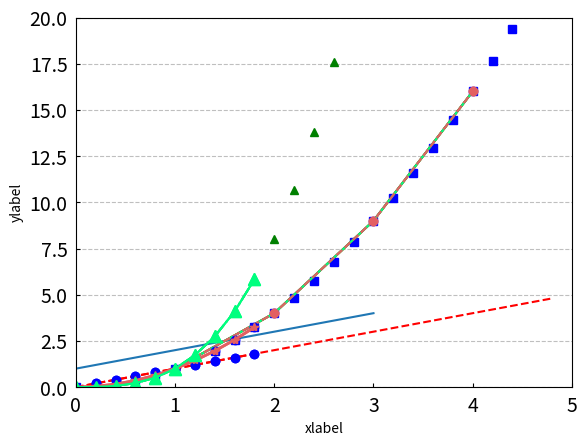

Source code (Python): (Note: this script raises an exception after producing the figure.)
# -*- coding: utf-8 -*-
"""
Created on Wed Apr 22 11:37:41 2020

[redacted]
"""

# Matplotlib 기본 사용
'''
Matplotlib 라이브러리를 이용해서 그래프를 그리는 일반적인 방법
'''

# Pyplot 소개
'''
matplotlib.pyplot은 
Matplotlib을 MATLAB과 비슷하게 동작하도록 하는 명령어 스타일의 함수의 모음
각각의 pyplot 함수를 사용해서 그림 (figure)에 변화를 줄 수 있다.
예를 들어,
그림을 만들어서 플롯 영역을 만들고,
몇 개의 라인을 플롯하고,
라벨(label)들로 꾸미는 등의 일을 할 수 있다.
'''

# 기본 그래프
'''
pyplot으로 어떤 값들을 시각화 하는 것은 매우 간다.
pyplot.plot()에 하나의 리스트를 입력하므로써 그래프가 그려진다.

matplotlib은
리스트의 값들이 y 값들이라고 가정하고,
x값들 ([0,1,2,3,4])을 자동으로 만들어 낸다.
'''

import matplotlib.pyplot as plt

plt.plot([1,2,3,4])
plt.ylabel('y-label')
plt.show()

'''
plot()은 다재다능한(versatile)한 명령어여서,
임의의 개수의 인자를 받을 수 있다.
예를 들어 아래와 같이 입력하면 x와 y값을 그래프로 나타낼 수 있다.
'''
plt.plot([1,2,3,4],[1,4,9,16])

# 스타일 지정하기
'''
x,y값 인자에 대해
색상과 선의 형태를 지정하는 포맷 문자열을 세번째 인자에 입력할 수 있다.
디폴트 포맷 문자열은 'b-' 인데 파란색(blue)의 선(line,'-')을 의미.
아래의 'ro'는 빨간색의 원형(circle, 'o')마커를 의미
'''

plt.plot([1,2,3,4],[1,4,9,16],'ro')

# axis()를 이용해서 축의 [xmin,xmax,ymin,ymax]범위를 지정.
plt.axis([0,6,0,20])
plt.show()

# 여러개의 그래프 그리기
'''
matplotlib에서 리스트만 가지로 작업하는 것은 제한적이기 때문에
일반적으로 Numpy어레이를 이용 
사실 모든 시퀀스는 내부적으로 Numpy 어레이로 변환된다.
'''

# 다양한 포맷 스타일의 여러개의 라인을 하나의 그래프로 그리기.
import numpy as np

# 200ms 간격으로 균일한 샘플된 시간.
t = np.arange(0.,5.,0.2)

# 빨간 대쉬, 파란사각형, 녹색 삼각형
plt.plot(t, t, 'r--',t,t**2,'bs',t,t**3,'g^')
plt.show()

# Matplotlib 라벨 설정하기
'''
xlabel(), ylabel() 함수를 사용해서
그래프의 x,y축에 대한 라벨을 설정할 수 있다.
'''
plt.plot([1,2,3,4],[1,4,9,16])
'''
xlabel() 과 ylabel() 에 텍스트를 입력해주면,
각각의 축에 라벨이 나타난다.
'''
plt.xlabel('xlabel')
plt.ylabel('ylabel')
plt.show()

plt.plot([1,2,3,4],[1,4,9,16])
plt.xlabel('xlabel')
plt.ylabel('ylabel')
plt.axis([0,5,0,20])
plt.show()
'''
axis()에 [x_min, x_max, y_min, y_max]의 형태로
x,y축의 범위 지정
입력리스트느느 꼭 네 개의 값이 있어야한다.

입력값이 없으면 데이터에 맞게 자동으로 범위를 지정.
'''

# Matplotlib 색깔 정하기
# 자주 사용하는 색깔 외에도 다양한 색상을 지정할 수 있다.
'''
plot()에 color = 'springgreen' 과 같이 입력해주면,
springgreen에 해당하는 색깔이 지정된다.
'''
plt.plot([1,2,3,4],[1,4,9,16], color='springgreen')
plt.xlabel('xlabel')
plt.ylabel('ylabel')
plt.axis([0,5,0,20])
plt.show()

# matplotlib 색깔 지정하기2
'''
16진수 코드(hex code)로도 색깔을 지정할 수 있다.
색깔, 마커와 선의 종류까지 모두 지정
색깔은 '#e35f62'와 같이 16진수로, 마커는 circle,
선 종류는 대쉬(dashed)로 지어.
'''
plt.plot([1,2,3,4],[1,4,9,16], color ='#e35f62', marker='o', linestyle='--')
plt.xlabel('xlabel')
plt.ylabel('ylabel')
plt.axis([0,5,0,20])
plt.show()

# Matplotli 여러 곡선 그리기
# 세 개의 곡선을 하나의 그래프에 그리기
'''
Numpy를 사용해서 array을 생성.
numpy.arange()
주어진 간격에 따라 균일한 array를 생성한다.
'''
a = np.arange(5)
b = np.arange(1, 5)
c = np.arange(2, 10, 2)
print(a)
print(b)
print(c)

a = np.arange(0, 2, .2)

'''
plot()에 x값, y값 스타일을 순서대로 세 번 씩 입력하면,
세개의 곡선(y=x, y=x^2, y=x^3)이 동시에 그려진다.
'''
plt.plot(a, a, 'r--',
         a,a**2,'bo',
         a, a**3, 'g-.')
'''
'r-' 는 빨갠색의 대쉬 스타일선
'bo'는 파란색의 circle마커
'g-.'는 녹색의 대쉬-닷 스타일선을 의미
'''
plt.show()

# 세 개의 곡선의 세세한 스타일을 설정할 수 있다.

# 첫번째 곡선의 스타일은 'bo'로
plt.plot(a,a,'bo')

# 두 번째 곡선은 color = '#e35f62', marker='*', linewidth=2로
plt.plot(a,a**2, color = '#e35f62', marker='*', linewidth=2)

# 세 번째 곡선은 color = 'springgreen', marker='^', markersize=9로
plt.plot(a, a**3, color = 'springgreen', marker='^', markersize=9)
plt.show()

# Matplotlib 그리드와 틱 설정하기
'''
grid()와 tick_params()를 이용해서
그래프의 그리드와 틱의 스타일을 설정할 수 있다.
'''
plt.plot(a,a,'bo')
plt.plot(a,a**2, color = '#e35f62', marker='*', linewidth=2)
plt.plot(a, a**3, color = 'springgreen', marker='^', markersize=9)
'''
그리드가 표시되도록 하려면,
grid() 의 첫번째 파라미터를 True로 설정.
axis = 'y'로 설정하면 y축의 그리드만 표시

alpha는 투명도를 설정합니다.
0으로 설정하면 투명하게
1은 불투명하게 표시.

linestyle을 대쉬로 설정
'''
plt.grid(True, axis='y',color='gray',alpha=0.5, linestyle='--')

'''
tick_params()를 이용해서 그래프의 틱에 관련된 설정을 할 수 있다.

axis ='both' 로 설정하면 x,y 축의 틱에 모두 적용.
direction='in' 으로 틱의 방향을 그래프 안쪽으로 설정

틱의 길이를 3만큼으로 하고,
틱과 라벨의 거리(pad)를 6만큼
틱 라벨의 크기(labelsize)를 14로 설정
'''
plt.tick_params(axis='both', direction='in', length=3, pad=6, labelsize=14)


# Matplotlib 타이틀 설정하기
# title()을 이용해서 그래프의 제목(타이틀)을 설정
'''
plt.title()을 이용해서 그래프의 타이틀을 'Sample graph'로 설정
'''
plt.title('Sample graph', fontdict=title_font, loc='left', pad=20)
plt.show()

# 2 - 위치와 오프셋
plt.title('Sample graph', loc = 'right', pad=20)
'''
loc='right'로 설정하면,
타이틀이 그래프의 오른쪽 위에 나타나게 된다.

'left', 'center','right'로 설정할 수 있으며
디폴트는 'center'이다.

pad=20은 타이틀과 그래프와의 간격(오프셋)을 포인트 단위로 설정한다.
'''

# 3-폰트 설정
'''
fontdict에 딕셔너리 형태로 폰트에 대한 설정을 입력할 수 있다.
'fontsize'를 16으로, fontweight를 'bold'로 설정

'fontsize'는 포인트 단위의 숫자를 입력하거나,
'smaller','x-large'등의 상대적인 설정을 할 수 있다.

'fontweight'에는 'noraml', 'bold','heavy','light','ultrabold',
'ultralight'의 설정을 할 수 있다.
'''
title_font ={'fontsize':16,
             'fontweight':'bold'}
plt.title('Sample graph', fontdict=title_font, loc='left', pad=20)

# Matplotlib 막대 그래프 그리기
'''
bar() 함수를 이용해서 막대 그래프(bar graph)를 그릴 수 있다.
연도별 값을 갖는 데이터를 막대 그래프로 플롯
'''
x = np.arange(3)

# years는 x축에 표시 될 연도 이고, values 는 y 값
years = ['2017','2018','2019']
values =[100, 400, 900]

# 먼저 bar()함수에 x(=[0,1,2])와 값(=[100, 400, 900])을 입력.
plt.bar(x, values)

'''
xticks()에 x와 years를 입력해주면,
x축에 그 값들이 순서대로 표시된다.
'''
plt.xticks(x,years)
plt.show()

'''
막대 그래프에도
막대와 테두리의 색, 두께 등 다양한 스타일을 적용할 수 있다.

우선 bar()함수에 x, y(=values) 값을 입력
'''
plt.bar(x, values,
        width=0.6,
        align='center',
        color="springgreen",
        edgecolor='gray',
        linewidth=3,
        tick_label=years,
        log = True)
plt.show()

'''
barh()를 이용하면 수평 막대 그래프를 그릴 수 있다.
'''
plt.barh(x, values,
        height=-0.6,
        align='center',
        color="springgreen",
        edgecolor='gray',
        linewidth=3,
        tick_label=years,
        log = False)
plt.show()
